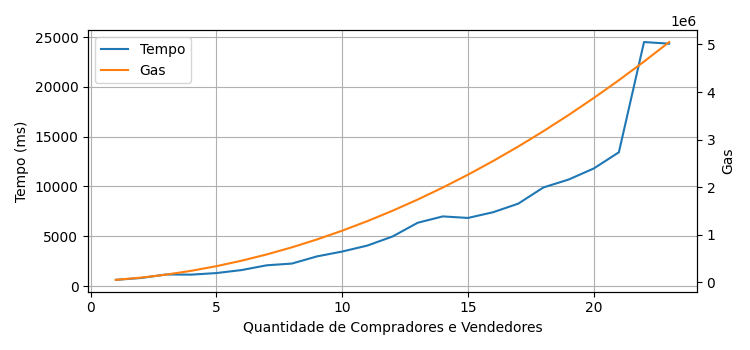

Values plotted in this chart, from the file beside it:
0; 1; 621; 51146; 2.881488921
1; 2; 805; 97259; 5.479
2; 3; 1159; 160527; 9.044
3; 4; 1143; 240957; 13.58
4; 5; 1301; 338555; 19.07
5; 6; 1603; 453332; 25.54
6; 7; 2081; 585300; 32.97
7; 8; 2255; 734471; 41.38
8; 9; 2977; 900859; 50.75
9; 10; 3462; 1084483; 61.1
10; 11; 4062; 1285359; 72.42
11; 12; 4970; 1503508; 84.71
12; 13; 6352; 1738950; 97.97
13; 14; 6990; 1991710; 112.2
14; 15; 6837; 2261812; 127.4
15; 16; 7410; 2549283; 143.6
16; 17; 8272; 2854150; 160.8
17; 18; 9899; 3176445; 179
18; 19; 10690; 3516198; 198.1
19; 20; 11802; 3873443; 218.2
20; 21; 13432; 4248215; 239.3
21; 22; 24500; 4640550; 261.4
22; 23; 24340; 5050488; 284.5
